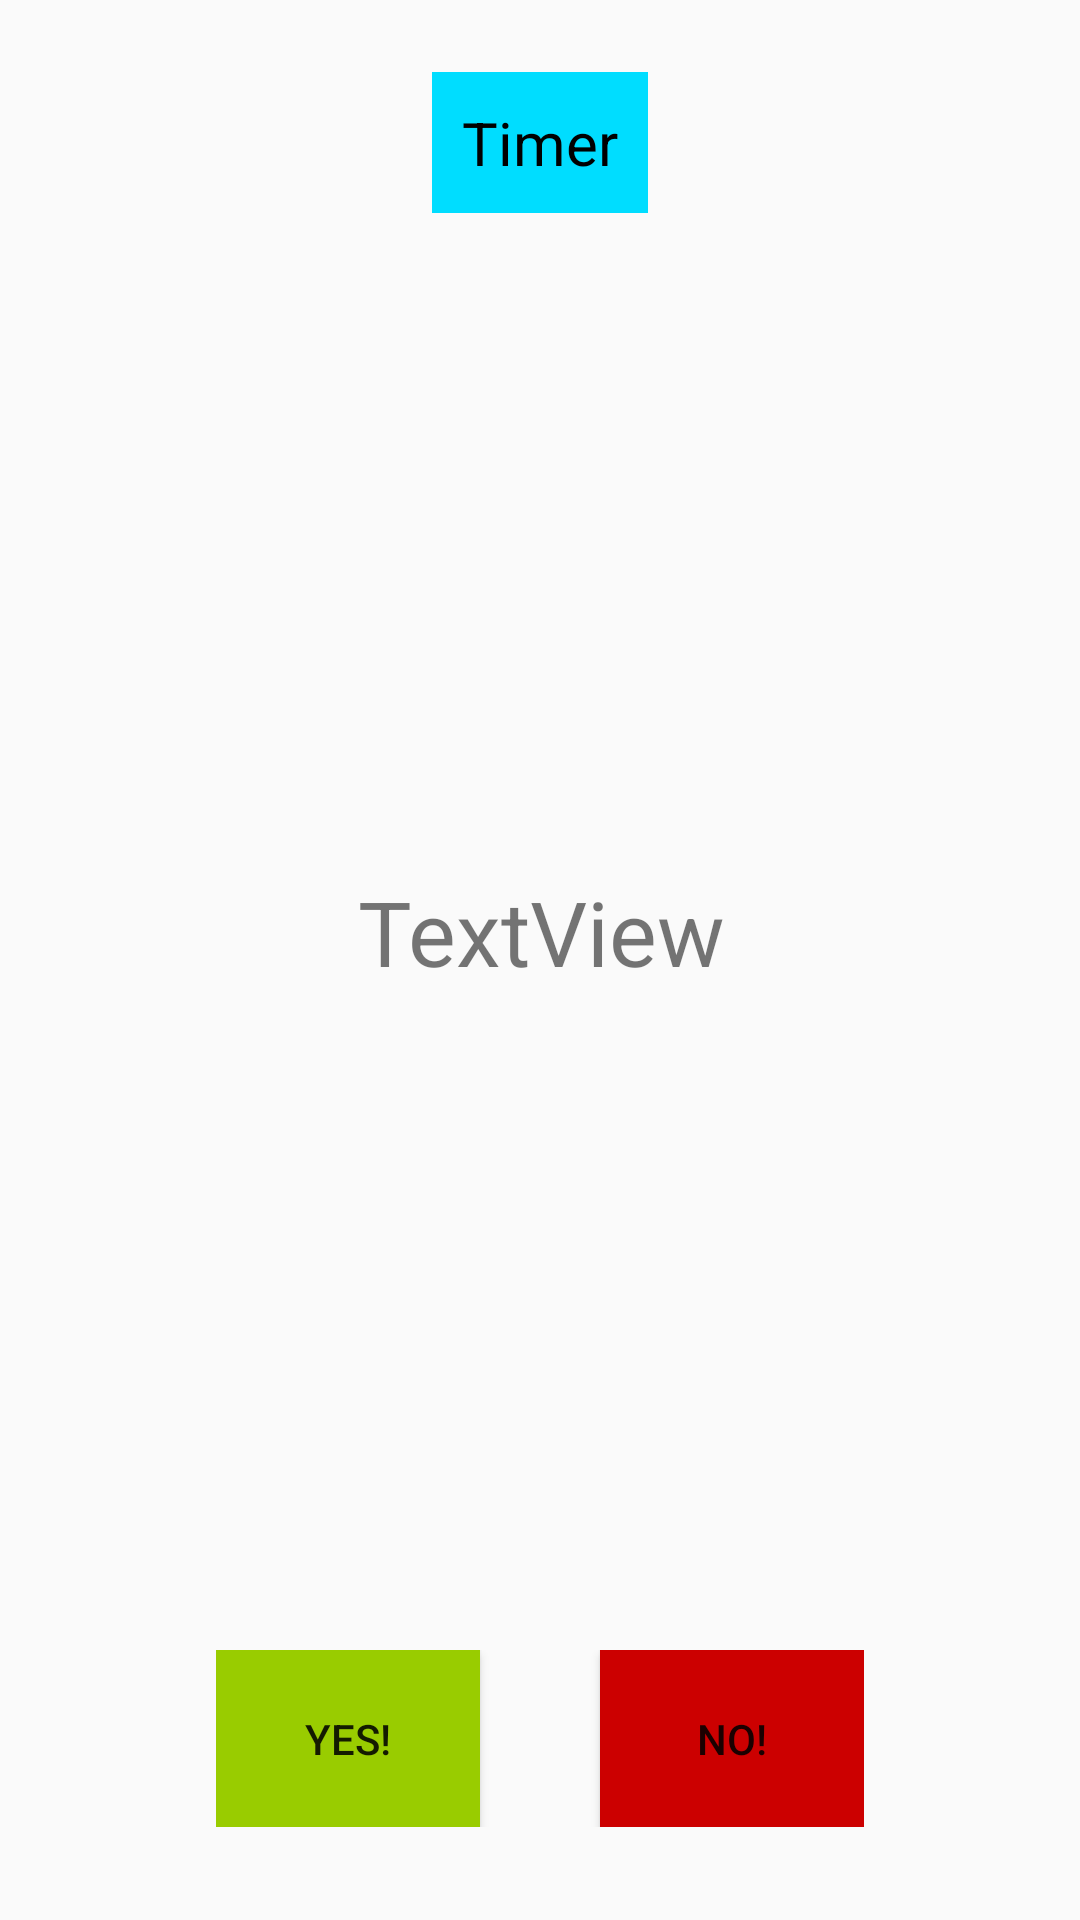

This screen was rendered from an Android layout file. Write that file and the resources it references.
<!-- AndroidManifest.xml: application theme AppTheme -->
<!-- res/layout/activity_ccards.xml -->
<?xml version="1.0" encoding="utf-8"?>
<android.support.constraint.ConstraintLayout xmlns:android="http://schemas.android.com/apk/res/android"
    xmlns:app="http://schemas.android.com/apk/res-auto"
    xmlns:tools="http://schemas.android.com/tools"
    android:id="@+id/cardsLayout"
    android:layout_width="match_parent"
    android:layout_height="match_parent"
    tools:context="ru.mavesoft.trainyourbrain.CCardsActivity">

    <LinearLayout
        android:id="@+id/linearLayout"
        android:layout_width="wrap_content"
        android:layout_height="wrap_content"
        android:layout_marginBottom="31dp"
        android:layout_marginLeft="8dp"
        android:layout_marginRight="8dp"
        android:orientation="horizontal"
        app:layout_constraintBottom_toBottomOf="parent"
        app:layout_constraintLeft_toLeftOf="parent"
        app:layout_constraintRight_toRightOf="parent">

        <Button
            android:id="@+id/buttonYes"
            android:layout_width="wrap_content"
            android:layout_height="wrap_content"
            android:layout_marginRight="20dp"
            android:layout_weight="1"
            android:background="@android:color/holo_green_light"
            android:onClick="checkClick"
            android:padding="20dp"
            android:text="Yes!" />

        <Button
            android:id="@+id/buttonNo"
            android:layout_width="wrap_content"
            android:layout_height="wrap_content"
            android:layout_marginLeft="20dp"
            android:layout_weight="1"
            android:background="@android:color/holo_red_dark"
            android:onClick="checkClick"
            android:padding="20dp"
            android:text="No!" />

    </LinearLayout>

    <TextView
        android:id="@+id/textViewColor"
        android:layout_width="wrap_content"
        android:layout_height="wrap_content"
        android:layout_marginBottom="8dp"
        android:layout_marginLeft="8dp"
        android:layout_marginRight="8dp"
        android:layout_marginTop="8dp"
        android:gravity="center"
        android:padding="20dp"
        android:text="TextView"
        android:textSize="30sp"
        app:layout_constraintBottom_toTopOf="@+id/linearLayout"
        app:layout_constraintHorizontal_bias="0.502"
        app:layout_constraintLeft_toLeftOf="parent"
        app:layout_constraintRight_toRightOf="parent"
        app:layout_constraintTop_toBottomOf="@+id/textViewCardTimer" />

    <TextView
        android:id="@+id/textViewCardTimer"
        android:layout_width="wrap_content"
        android:layout_height="wrap_content"
        android:layout_marginLeft="8dp"
        android:layout_marginRight="8dp"
        android:layout_marginTop="24dp"
        android:background="@android:color/holo_blue_bright"
        android:padding="10dp"
        android:text="Timer"
        android:textColor="@android:color/black"
        android:textSize="20sp"
        app:layout_constraintLeft_toLeftOf="parent"
        app:layout_constraintRight_toRightOf="parent"
        app:layout_constraintTop_toTopOf="parent" />


</android.support.constraint.ConstraintLayout>
<!-- resources referenced by this layout -->
<resources>
  <style name="AppTheme" parent="Theme.AppCompat.Light.DarkActionBar">
          
          <item name="colorPrimary">@color/colorPrimary</item>
          <item name="colorPrimaryDark">@color/colorPrimaryDark</item>
          <item name="colorAccent">@color/colorAccent</item>
      </style>
  <color name="colorPrimary">#ffdd75</color>
  <color name="colorPrimaryDark">#ff8c00</color>
  <color name="colorAccent">#ff8c00</color>
</resources>
